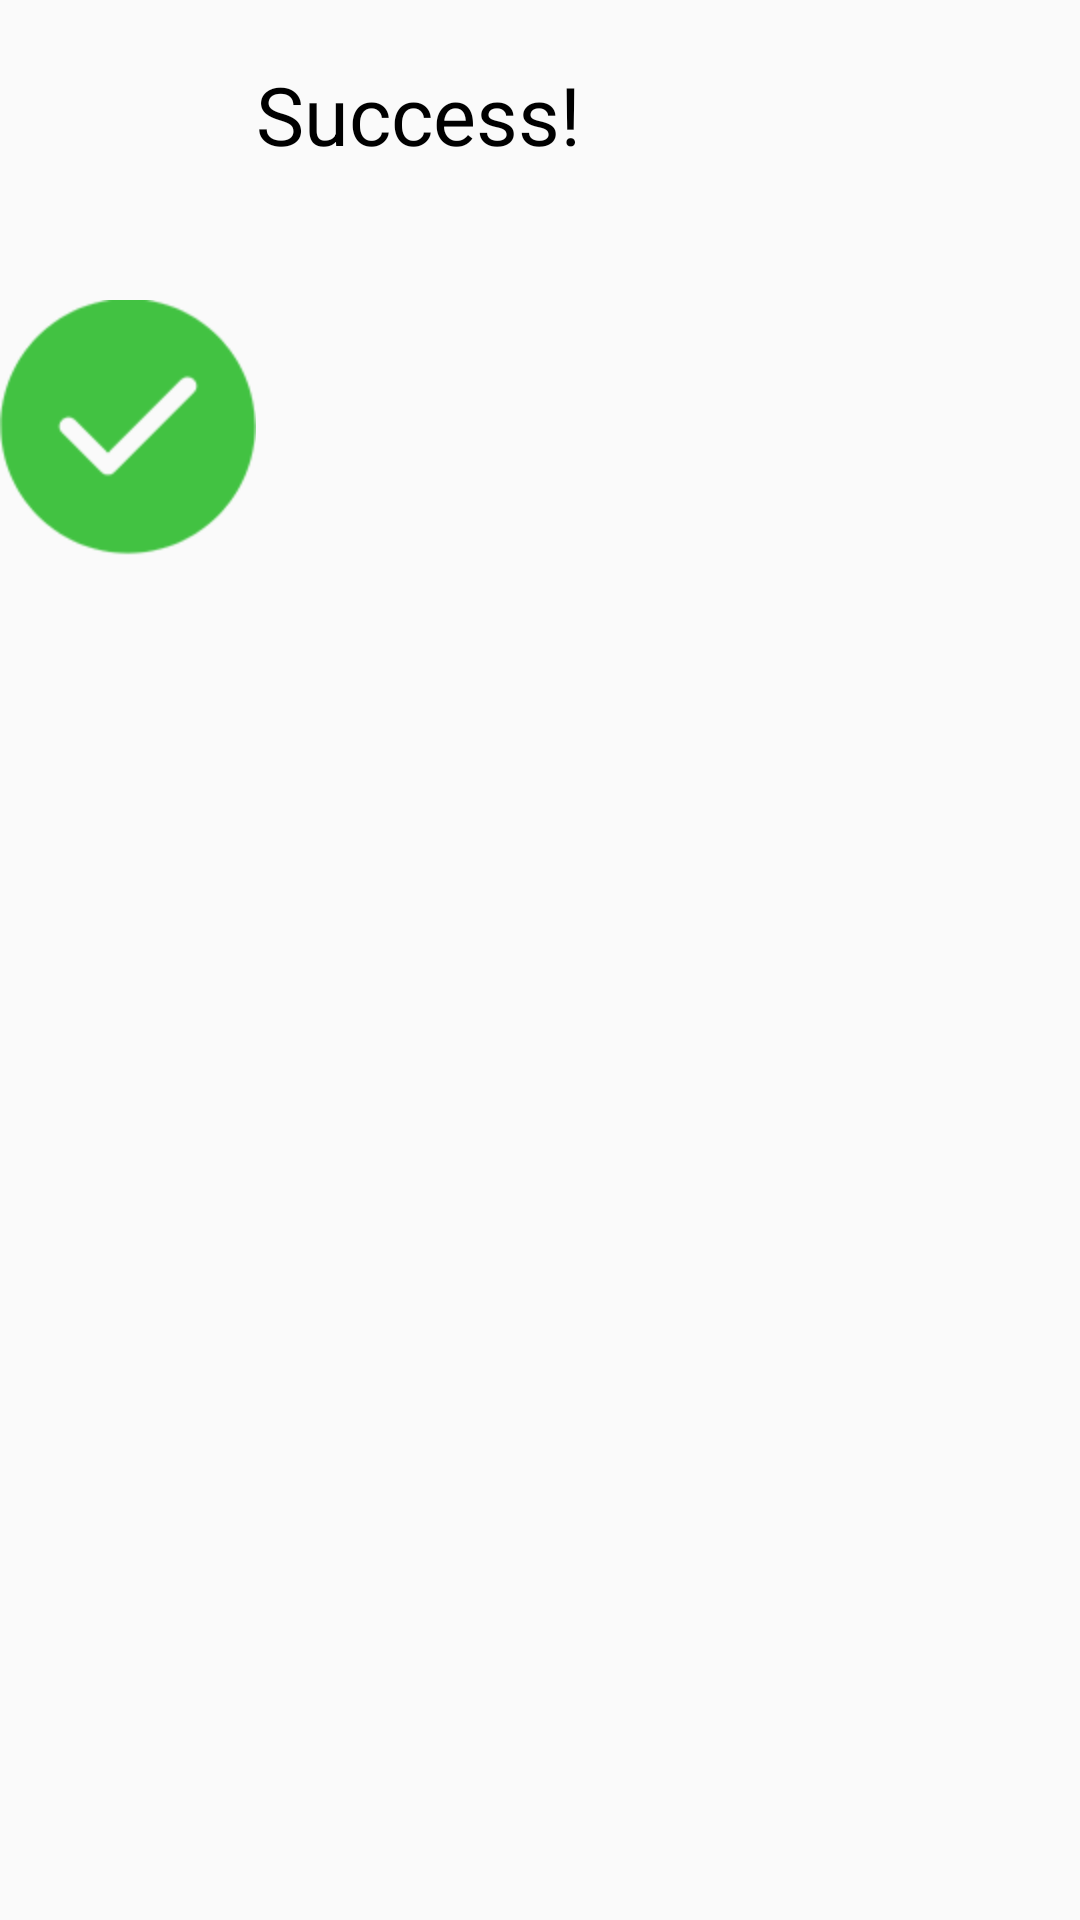

Reconstruct the res/layout file that produces this screen, plus the resources it refers to.
<!-- AndroidManifest.xml: application theme AppTheme -->
<!-- res/layout/activity_callback_result.xml -->
<?xml version="1.0" encoding="utf-8"?>
<LinearLayout xmlns:android="http://schemas.android.com/apk/res/android"
    xmlns:app="http://schemas.android.com/apk/res-auto"
    xmlns:tools="http://schemas.android.com/tools"
    android:layout_width="match_parent"
    android:layout_height="match_parent"
    tools:context="com.kbzbank.payment.sdk.callback.CallbackResultActivity">

    <ImageView
        android:id="@+id/iv_success"
        android:layout_width="wrap_content"
        android:layout_height="wrap_content"
        android:layout_marginTop="100dp"
        android:src="@mipmap/icon_hook_green_128" />

    <TextView
        android:layout_width="wrap_content"
        android:layout_height="wrap_content"
        android:layout_marginTop="20dp"
        android:text="Success!"
        android:textSize="27sp" />
</LinearLayout>
<!-- resources referenced by this layout -->
<resources>
  <!-- mipmap icon_hook_green_128: png bitmap (mipmap-hdpi, 3671 bytes) -->
  <style name="AppTheme" parent="Theme.AppCompat.Light.NoActionBar">
          
          <item name="android:textColor">#000000</item>
      </style>
</resources>
